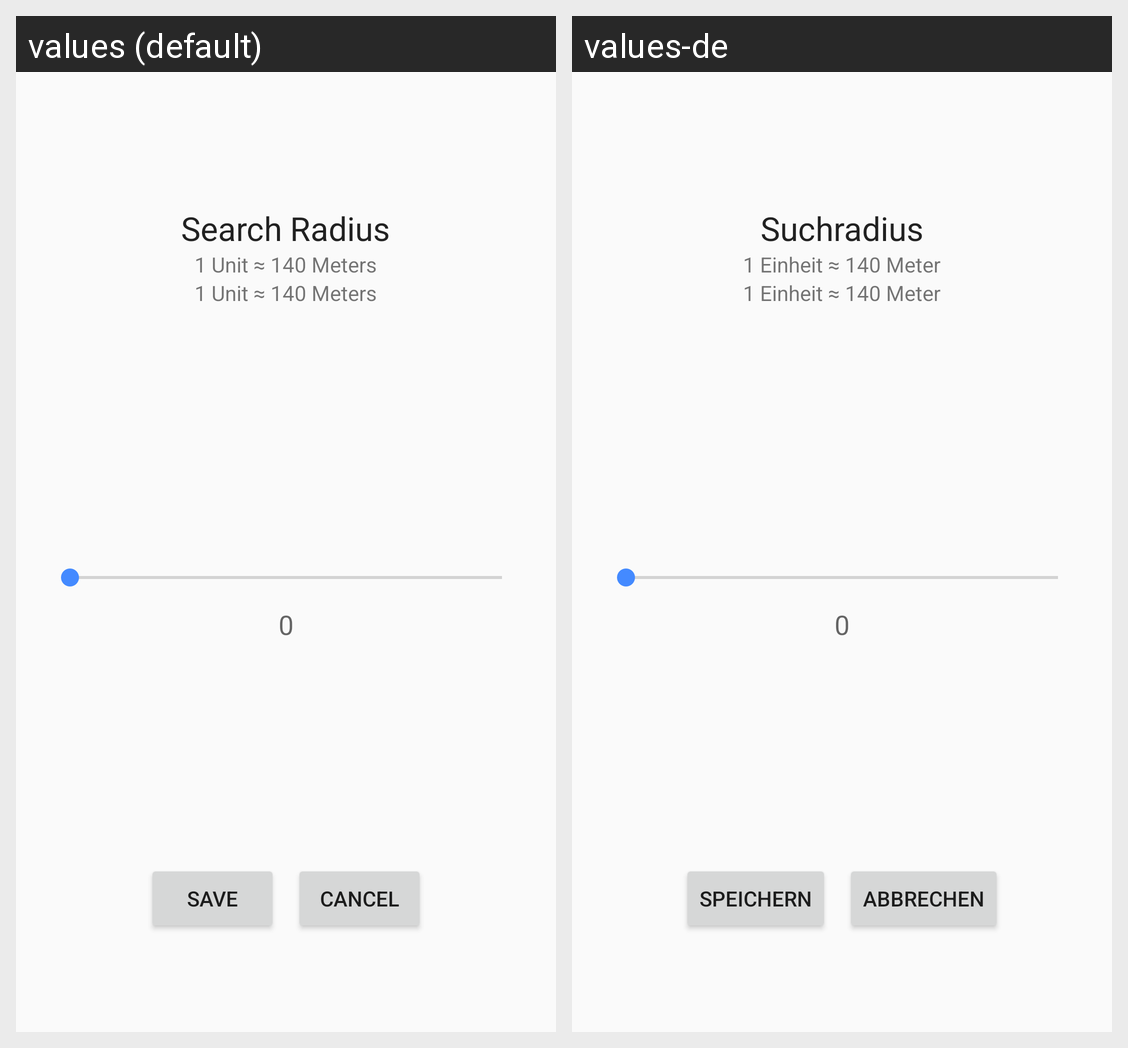

Locale-by-locale string values for the Android screen shown in this grid:
Android screen res/layout/dialog_search_radius.xml rendered under 2 locales, left to right: values (default), values-de. Device: Nexus 5 (rendered at 1080×1920; each locale shown at half size, 540×960, under a caption strip naming it); theme AppTheme.
Strings drawn on this screen, with the default value and each locale's value (text and hints the layout hard-codes, and strings that could not be matched under every locale, appear in the picture but are not listed):

search_radius
  values: Search Radius
  values-de: Suchradius

higher_number_slower_search
  values: 1 Unit ≈ 140 Meters
  values-de: 1 Einheit ≈ 140 Meter

save
  values: Save
  values-de: Speichern

cancel
  values: Cancel
  values-de: Abbrechen
